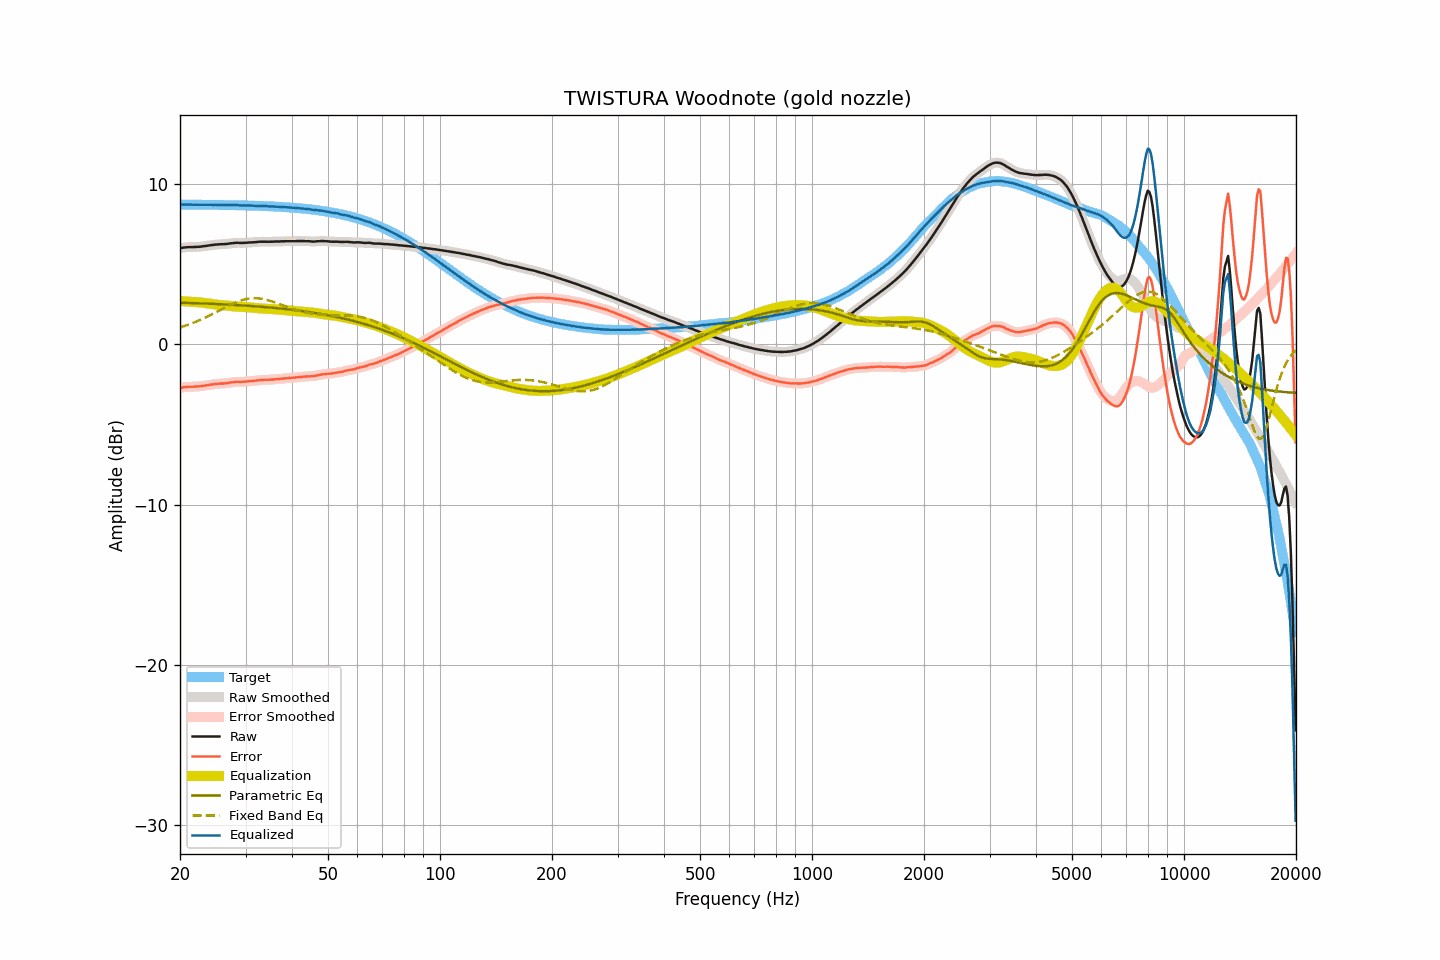

Data behind this chart, as committed beside it:
frequency, raw, smoothed, error, error_smoothed, equalization, parametric_eq, fixed_band_eq, equalized_raw, equalized_smoothed, target
20.00, 6.00, 6.00, -2.71, -2.72, 2.71, 2.59, 1.05, 8.71, 8.70, 8.71
20.20, 6.01, 6.01, -2.70, -2.70, 2.70, 2.59, 1.08, 8.71, 8.71, 8.71
20.40, 6.03, 6.03, -2.68, -2.68, 2.69, 2.59, 1.11, 8.72, 8.72, 8.71
20.61, 6.04, 6.04, -2.67, -2.67, 2.68, 2.59, 1.15, 8.72, 8.72, 8.71
20.81, 6.05, 6.05, -2.66, -2.66, 2.67, 2.58, 1.18, 8.72, 8.72, 8.71
21.02, 6.06, 6.06, -2.65, -2.65, 2.66, 2.58, 1.22, 8.72, 8.72, 8.71
21.23, 6.06, 6.06, -2.65, -2.65, 2.65, 2.58, 1.25, 8.71, 8.71, 8.71
21.44, 6.06, 6.06, -2.65, -2.65, 2.65, 2.57, 1.29, 8.71, 8.71, 8.71
21.66, 6.06, 6.06, -2.65, -2.65, 2.64, 2.57, 1.33, 8.70, 8.71, 8.71
21.87, 6.07, 6.07, -2.64, -2.64, 2.64, 2.57, 1.37, 8.71, 8.71, 8.71
22.09, 6.07, 6.07, -2.64, -2.63, 2.63, 2.56, 1.41, 8.70, 8.71, 8.71
22.31, 6.08, 6.08, -2.62, -2.63, 2.63, 2.56, 1.45, 8.71, 8.70, 8.71
22.54, 6.08, 6.08, -2.62, -2.62, 2.62, 2.56, 1.50, 8.70, 8.70, 8.70
22.76, 6.09, 6.09, -2.61, -2.61, 2.61, 2.55, 1.54, 8.70, 8.70, 8.70
22.99, 6.11, 6.11, -2.59, -2.60, 2.60, 2.55, 1.59, 8.71, 8.70, 8.70
23.22, 6.12, 6.12, -2.58, -2.58, 2.58, 2.54, 1.63, 8.70, 8.70, 8.70
23.45, 6.13, 6.13, -2.57, -2.57, 2.57, 2.54, 1.68, 8.70, 8.70, 8.70
23.69, 6.15, 6.15, -2.55, -2.55, 2.55, 2.54, 1.73, 8.70, 8.70, 8.70
23.92, 6.16, 6.16, -2.54, -2.53, 2.54, 2.53, 1.78, 8.70, 8.70, 8.70
24.16, 6.18, 6.18, -2.52, -2.52, 2.52, 2.53, 1.83, 8.70, 8.70, 8.70
24.40, 6.19, 6.19, -2.51, -2.50, 2.51, 2.52, 1.88, 8.70, 8.70, 8.70
24.65, 6.20, 6.20, -2.49, -2.49, 2.49, 2.52, 1.93, 8.69, 8.70, 8.69
24.89, 6.22, 6.21, -2.47, -2.48, 2.48, 2.51, 1.98, 8.70, 8.69, 8.69
25.14, 6.22, 6.22, -2.47, -2.47, 2.47, 2.51, 2.03, 8.69, 8.70, 8.69
25.39, 6.23, 6.23, -2.46, -2.46, 2.46, 2.51, 2.09, 8.69, 8.70, 8.69
25.65, 6.24, 6.24, -2.45, -2.45, 2.45, 2.50, 2.14, 8.70, 8.69, 8.69
25.91, 6.24, 6.24, -2.45, -2.45, 2.45, 2.50, 2.19, 8.69, 8.69, 8.69
26.16, 6.24, 6.24, -2.45, -2.44, 2.44, 2.49, 2.24, 8.68, 8.68, 8.69
26.43, 6.25, 6.25, -2.43, -2.44, 2.43, 2.49, 2.30, 8.68, 8.68, 8.68
26.69, 6.26, 6.26, -2.42, -2.42, 2.42, 2.48, 2.35, 8.68, 8.68, 8.68
26.96, 6.27, 6.27, -2.41, -2.41, 2.40, 2.48, 2.40, 8.68, 8.68, 8.68
27.23, 6.29, 6.29, -2.39, -2.39, 2.39, 2.47, 2.45, 8.68, 8.68, 8.68
27.50, 6.30, 6.30, -2.38, -2.38, 2.38, 2.46, 2.49, 8.68, 8.68, 8.68
27.77, 6.31, 6.31, -2.36, -2.36, 2.37, 2.46, 2.54, 8.68, 8.68, 8.68
28.05, 6.32, 6.32, -2.35, -2.35, 2.36, 2.45, 2.58, 8.68, 8.68, 8.67
28.33, 6.33, 6.33, -2.34, -2.34, 2.35, 2.45, 2.63, 8.68, 8.68, 8.67
28.62, 6.33, 6.33, -2.34, -2.34, 2.35, 2.44, 2.67, 8.68, 8.67, 8.67
28.90, 6.32, 6.32, -2.35, -2.34, 2.34, 2.44, 2.70, 8.66, 8.67, 8.67
29.19, 6.32, 6.32, -2.34, -2.34, 2.34, 2.43, 2.74, 8.66, 8.66, 8.66
29.48, 6.32, 6.32, -2.34, -2.34, 2.33, 2.42, 2.77, 8.65, 8.66, 8.66
29.78, 6.33, 6.33, -2.33, -2.33, 2.33, 2.42, 2.79, 8.66, 8.66, 8.66
30.08, 6.33, 6.33, -2.33, -2.32, 2.32, 2.41, 2.82, 8.65, 8.66, 8.66
30.38, 6.34, 6.34, -2.31, -2.31, 2.32, 2.40, 2.84, 8.66, 8.66, 8.65
30.68, 6.35, 6.35, -2.30, -2.30, 2.31, 2.40, 2.85, 8.66, 8.65, 8.65
30.99, 6.35, 6.35, -2.30, -2.30, 2.30, 2.39, 2.86, 8.65, 8.65, 8.65
31.30, 6.36, 6.36, -2.29, -2.29, 2.29, 2.38, 2.87, 8.65, 8.64, 8.65
31.61, 6.36, 6.36, -2.28, -2.28, 2.28, 2.37, 2.87, 8.64, 8.64, 8.64
31.93, 6.37, 6.37, -2.27, -2.27, 2.26, 2.37, 2.87, 8.63, 8.64, 8.64
32.24, 6.38, 6.38, -2.26, -2.26, 2.25, 2.36, 2.87, 8.63, 8.63, 8.64
32.57, 6.39, 6.39, -2.24, -2.24, 2.24, 2.35, 2.86, 8.64, 8.64, 8.63
32.89, 6.40, 6.40, -2.23, -2.23, 2.24, 2.34, 2.85, 8.64, 8.63, 8.63
33.22, 6.40, 6.40, -2.22, -2.22, 2.23, 2.34, 2.83, 8.63, 8.63, 8.62
33.55, 6.40, 6.40, -2.22, -2.22, 2.22, 2.33, 2.81, 8.62, 8.63, 8.62
33.89, 6.40, 6.40, -2.22, -2.22, 2.22, 2.32, 2.79, 8.62, 8.62, 8.62
34.23, 6.40, 6.40, -2.21, -2.21, 2.21, 2.31, 2.77, 8.61, 8.61, 8.61
34.57, 6.39, 6.40, -2.22, -2.21, 2.21, 2.30, 2.74, 8.60, 8.60, 8.61
34.92, 6.40, 6.40, -2.20, -2.21, 2.20, 2.29, 2.71, 8.60, 8.60, 8.60
35.27, 6.40, 6.40, -2.20, -2.20, 2.20, 2.28, 2.68, 8.60, 8.60, 8.60
35.62, 6.40, 6.40, -2.19, -2.19, 2.19, 2.27, 2.65, 8.59, 8.60, 8.59
35.97, 6.41, 6.41, -2.18, -2.18, 2.18, 2.27, 2.61, 8.59, 8.59, 8.59
... 635 more rows
